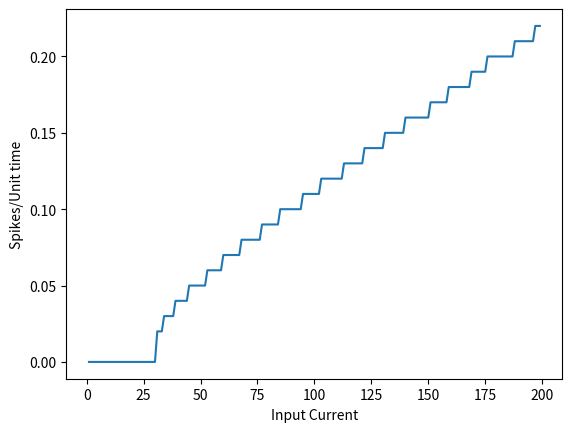

Write Python code to recreate this figure.
import matplotlib.pyplot as plt
import numpy as np


class LIFNeuron:
    def __init__(self, resting_v=-65, threshold_v=30, membrane_resistance=1, membrane_capacitance=10,
                 v_spike=100):
        self.resting_v = resting_v
        self.threshold_v = threshold_v
        self.membrane_resistance = membrane_resistance
        self.membrane_capacitance = membrane_capacitance
        self.membrane_potential = resting_v
        self.v_spike = v_spike
        self.tau = self.membrane_capacitance * self.membrane_resistance

    def simulate_neuron(self, input_current, time_values, time_delta):
        potentials_list = []
        spike_count = 0
        for _ in time_values:
            self.membrane_potential += time_delta * (
                    (self.membrane_resistance * input_current - self.membrane_potential) / self.tau)
            if self.membrane_potential >= self.threshold_v:
                potentials_list.append(self.membrane_potential + self.v_spike)
                self.membrane_potential = self.resting_v
                spike_count += 1
            else:
                potentials_list.append(self.membrane_potential)
        for i, m in enumerate(potentials_list):
            if i % 100 == 0:
                print(m)
        return potentials_list, spike_count

    @staticmethod
    def plot_potentials(potentials_list, time_values):
        plt.plot(time_values, potentials_list)
        plt.xlabel("Time")
        plt.ylabel("Membrane Potential")
        plt.show()

    @staticmethod
    def plot_spikes_vs_current(spike_counts, currents):
        plt.plot(currents, spike_counts)
        plt.xlabel("Input Current")
        plt.ylabel("Spikes/Unit time")
        plt.show()


def q1():
    input_current = 40
    time_delta = 0.1
    time = 100
    time_values = list(np.linspace(time_delta, 1, int(time / time_delta)))
    new_lif = LIFNeuron()
    potentials_list, spike_count = new_lif.simulate_neuron(input_current, time_values, time_delta)
    new_lif.plot_potentials(potentials_list, time_values)


def q2():
    input_currents = list(range(1, 200, 1))
    time_delta = 0.1
    time = 100
    time_values = list(np.linspace(time_delta, 1, int(time / time_delta)))
    spike_counts = []
    for ic in input_currents:
        new_lif = LIFNeuron()
        potentials_list, spike_count = new_lif.simulate_neuron(ic, time_values, time_delta)
        spike_counts.append(spike_count/100)
    LIFNeuron.plot_spikes_vs_current(spike_counts, input_currents)


if __name__ == '__main__':
    q2()
